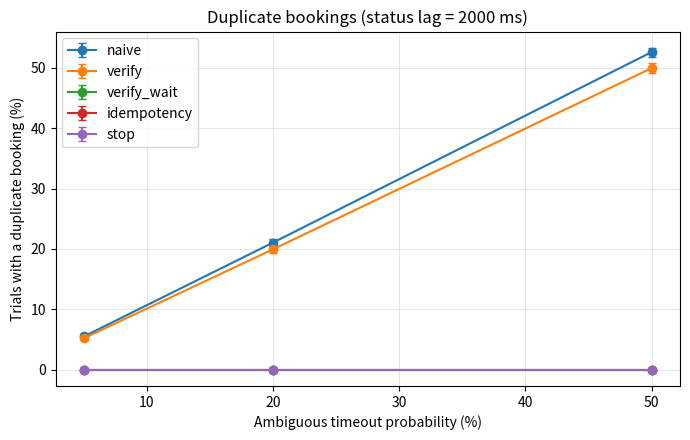
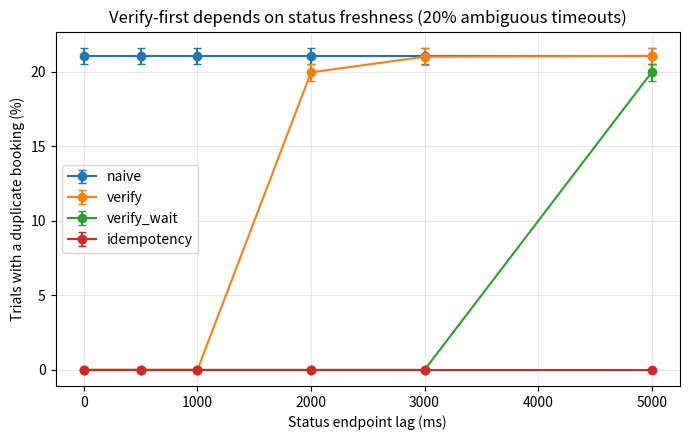
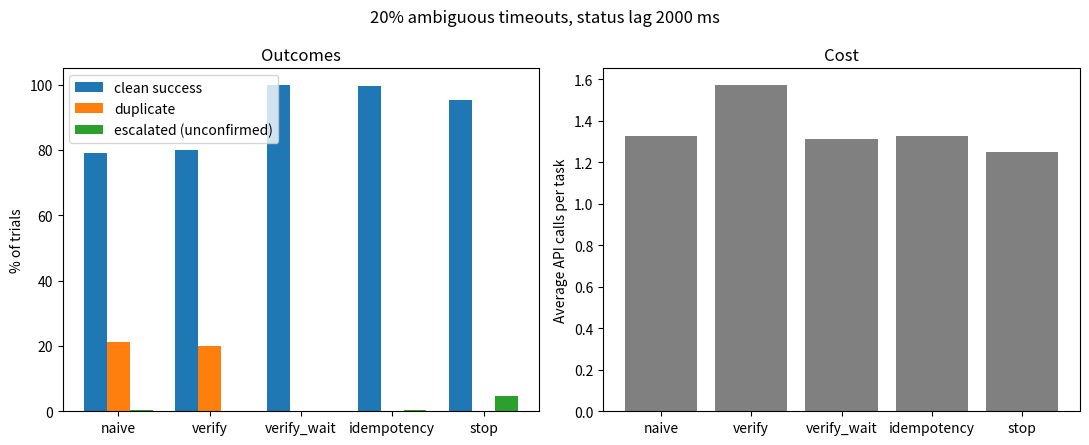

Reproduce these figures in Python, in order.
import csv
import math
import random
import statistics
from collections import defaultdict

import matplotlib

matplotlib.use("Agg")  # save figures to files; no window needed
import matplotlib.pyplot as plt



TRIALS_PER_REPLICATE = 1000
REPLICATES = 20
MAX_RETRIES = 3  # so at most MAX_RETRIES + 1 attempts
BASE_SEED = 42

P_NEVER_ARRIVES = 0.05  # request never reaches the server
AMBIGUOUS_RATES = [0.05, 0.20, 0.50]  # booking made, response lost

# How long until a new booking shows up in the status endpoint
VISIBILITY_DELAYS_MS = [0, 500, 1000, 2000, 3000, 5000]
DEFAULT_DELAY_MS = 2000  # used in the main comparison
FOCUS_RATE = 0.20  # used in the delay sweep and cost comparison

# Simulated timings (milliseconds)
REQUEST_TIMEOUT_MS = 1000
NORMAL_RESPONSE_MS = 200
PROCESSING_MS = 100
STATUS_CALL_MS = 100
VERIFY_WAIT_MS = 2000

STRATEGIES = ["naive", "verify", "verify_wait", "idempotency", "stop"]

NEVER, LOST, OK = "never", "lost", "ok"

# With these timings an *immediate* status check runs at
#   timeout + status_call - processing = 1000 ms after the booking was made,
# so immediate verification only sees the booking if VISIBILITY_DELAY_MS <= 1000.
# verify_wait sees it if VISIBILITY_DELAY_MS <= 3000.




class BookingAPI:
    def __init__(self, visibility_delay_ms):
        self.visibility_delay_ms = visibility_delay_ms
        self.bookings = []  # creation times (ms)
        self.idempotency_keys = set()
        self.clock = 0
        self.api_calls = 0

    def book_ticket(self, outcome, idempotency_key=None):
        """Returns 'success' or 'timeout' as the agent would see it."""
        self.api_calls += 1

        if outcome == NEVER:
            self.clock += REQUEST_TIMEOUT_MS
            return "timeout"

        # The request reached the server.
        already_seen = (
            idempotency_key is not None
            and idempotency_key in self.idempotency_keys
        )
        if not already_seen:
            self.bookings.append(self.clock + PROCESSING_MS)
            if idempotency_key is not None:
                self.idempotency_keys.add(idempotency_key)

        if outcome == LOST:
            self.clock += REQUEST_TIMEOUT_MS
            return "timeout"

        self.clock += NORMAL_RESPONSE_MS
        return "success"

    def visible_booking_count(self):
        """Status endpoint: eventually consistent view of bookings."""
        self.api_calls += 1
        self.clock += STATUS_CALL_MS
        return sum(
            1 for created in self.bookings
            if self.clock >= created + self.visibility_delay_ms
        )


# ---------------------------------------------------------------------
# Recovery policies
# ---------------------------------------------------------------------

def outcome_from_draw(u, p_lost):
    if u < P_NEVER_ARRIVES:
        return NEVER
    if u < P_NEVER_ARRIVES + p_lost:
        return LOST
    return OK


def run_trial(strategy, draws, p_lost, visibility_delay_ms):
    api = BookingAPI(visibility_delay_ms)
    key = "order-001" if strategy == "idempotency" else None
    max_attempts = 1 if strategy == "stop" else MAX_RETRIES + 1
    confirmed = False

    for attempt in range(max_attempts):
        outcome = outcome_from_draw(draws[attempt], p_lost)
        result = api.book_ticket(outcome, idempotency_key=key)

        if result == "success":
            confirmed = True
            break

        # The call timed out. What now?
        if strategy in ("verify", "verify_wait", "stop"):
            if strategy in ("verify_wait", "stop"):
                api.clock += VERIFY_WAIT_MS
            if api.visible_booking_count() > 0:
                confirmed = True  # evidence the booking exists
                break
        # naive / idempotency / verify-not-found: fall through and retry

    return len(api.bookings), confirmed, api.api_calls, api.clock



def mean_ci95(values):
    """Mean and 95% confidence half-width across replicates."""
    m = statistics.fmean(values)
    if len(values) < 2:
        return m, 0.0
    se = statistics.stdev(values) / math.sqrt(len(values))
    return m, 1.96 * se


def run_experiment():
    # Pre-generate the random draws once so every policy (and every
    # setting) is evaluated on exactly the same trials.
    draws_by_rep = []
    for rep in range(REPLICATES):
        rng = random.Random(BASE_SEED + rep)
        draws_by_rep.append([
            [rng.random() for _ in range(MAX_RETRIES + 1)]
            for _ in range(TRIALS_PER_REPLICATE)
        ])

    results = {}
    idempotency_duplicates_seen = 0

    for delay in VISIBILITY_DELAYS_MS:
        for rate in AMBIGUOUS_RATES:
            for strategy in STRATEGIES:
                per_rep = defaultdict(list)

                for draws_list in draws_by_rep:
                    c = defaultdict(float)
                    for draws in draws_list:
                        n_bookings, confirmed, calls, elapsed = run_trial(
                            strategy, draws, rate, delay
                        )
                        c["duplicate"] += n_bookings > 1
                        c["extra_bookings"] += max(0, n_bookings - 1)
                        c["no_booking"] += n_bookings == 0
                        c["clean_success"] += n_bookings == 1 and confirmed
                        c["escalated"] += not confirmed
                        c["booked_unconfirmed"] += n_bookings >= 1 and not confirmed
                        c["calls"] += calls
                        c["elapsed_ms"] += elapsed

                        if strategy == "idempotency" and n_bookings > 1:
                            idempotency_duplicates_seen += 1

                    n = TRIALS_PER_REPLICATE
                    per_rep["pct_duplicate"].append(100 * c["duplicate"] / n)
                    per_rep["avg_extra_bookings"].append(c["extra_bookings"] / n)
                    per_rep["pct_no_booking"].append(100 * c["no_booking"] / n)
                    per_rep["pct_clean_success"].append(100 * c["clean_success"] / n)
                    per_rep["pct_escalated"].append(100 * c["escalated"] / n)
                    per_rep["pct_booked_unconfirmed"].append(
                        100 * c["booked_unconfirmed"] / n
                    )
                    per_rep["avg_calls"].append(c["calls"] / n)
                    per_rep["avg_elapsed_ms"].append(c["elapsed_ms"] / n)

                results[(delay, rate, strategy)] = {
                    metric: mean_ci95(vals) for metric, vals in per_rep.items()
                }

    return results, idempotency_duplicates_seen




def naive_duplicate_probability(p_lost, attempts=MAX_RETRIES + 1):
    """Closed-form P(more than one booking) for the naive policy."""
    a, b = P_NEVER_ARRIVES, p_lost
    s = 1 - a - b
    running = {0: 1.0}  # bookings so far (capped at 2) -> probability
    finished = defaultdict(float)
    for _ in range(attempts):
        nxt = defaultdict(float)
        for k, pr in running.items():
            nxt[k] += pr * a  # never arrived: no booking, retry
            nxt[min(k + 1, 2)] += pr * b  # booked, response lost, retry
            finished[min(k + 1, 2)] += pr * s  # booked, got response, stop
        running = nxt
    for k, pr in running.items():  # retries exhausted
        finished[k] += pr
    return finished[2]


def run_sanity_checks(results, idempotency_duplicates_seen):
    print("\nSANITY CHECKS")
    print("-" * 70)

    assert idempotency_duplicates_seen == 0, "idempotency produced a duplicate!"
    print("OK  idempotency produced 0 duplicates in every trial.")

    for rate in AMBIGUOUS_RATES:
        expected = 100 * naive_duplicate_probability(rate)
        simulated, ci = results[(DEFAULT_DELAY_MS, rate, "naive")]["pct_duplicate"]
        diff = abs(expected - simulated)
        assert diff < 1.0, f"naive duplicate rate off at {rate:.0%}"
        print(
            f"OK  naive duplicates at {rate:.0%} ambiguous: "
            f"simulated {simulated:5.2f}% (+/-{ci:.2f}) vs exact {expected:5.2f}%"
        )

    # Naive never looks at the status endpoint, so the delay must not matter.
    base = results[(VISIBILITY_DELAYS_MS[0], FOCUS_RATE, "naive")]["pct_duplicate"][0]
    for delay in VISIBILITY_DELAYS_MS:
        other = results[(delay, FOCUS_RATE, "naive")]["pct_duplicate"][0]
        assert abs(base - other) < 1e-9
    print("OK  naive results do not depend on visibility delay (as expected).")



def print_table(results):
    print(f"\nRESULTS (visibility delay = {DEFAULT_DELAY_MS} ms; "
          f"mean over {REPLICATES} x {TRIALS_PER_REPLICATE} trials)")
    print("=" * 112)
    header = (
        f"{'ambig':>6} {'strategy':<12} {'dup %':>14} {'clean ok %':>14} "
        f"{'escalated %':>14} {'booked-but-unconfirmed %':>26} {'avg calls':>10}"
    )
    print(header)
    print("-" * 112)
    for rate in AMBIGUOUS_RATES:
        for strategy in STRATEGIES:
            r = results[(DEFAULT_DELAY_MS, rate, strategy)]
            fmt = lambda m: f"{r[m][0]:6.2f}+/-{r[m][1]:4.2f}"
            print(
                f"{rate:>6.0%} {strategy:<12} {fmt('pct_duplicate'):>14} "
                f"{fmt('pct_clean_success'):>14} {fmt('pct_escalated'):>14} "
                f"{fmt('pct_booked_unconfirmed'):>26} "
                f"{r['avg_calls'][0]:>10.2f}"
            )
        print("-" * 112)


def save_csv(results, path="agent_recovery_results_v2.csv"):
    rows = []
    for (delay, rate, strategy), metrics in results.items():
        row = {
            "visibility_delay_ms": delay,
            "ambiguous_timeout_rate": rate,
            "strategy": strategy,
        }
        for metric, (mean, ci) in metrics.items():
            row[metric] = round(mean, 4)
            row[metric + "_ci95"] = round(ci, 4)
        rows.append(row)
    with open(path, "w", newline="") as f:
        writer = csv.DictWriter(f, fieldnames=rows[0].keys())
        writer.writeheader()
        writer.writerows(rows)
    print(f"\nSaved {path}")


def plot_duplicates_vs_timeout(results, path="duplicates_vs_timeout.png"):
    plt.figure(figsize=(7, 4.5))
    for strategy in STRATEGIES:
        xs = [r * 100 for r in AMBIGUOUS_RATES]
        ys = [results[(DEFAULT_DELAY_MS, r, strategy)]["pct_duplicate"][0]
              for r in AMBIGUOUS_RATES]
        es = [results[(DEFAULT_DELAY_MS, r, strategy)]["pct_duplicate"][1]
              for r in AMBIGUOUS_RATES]
        plt.errorbar(xs, ys, yerr=es, marker="o", capsize=3, label=strategy)
    plt.xlabel("Ambiguous timeout probability (%)")
    plt.ylabel("Trials with a duplicate booking (%)")
    plt.title(f"Duplicate bookings (status lag = {DEFAULT_DELAY_MS} ms)")
    plt.legend()
    plt.grid(True, alpha=0.3)
    plt.tight_layout()
    plt.savefig(path, dpi=150)
    plt.close()
    print(f"Saved {path}")


def plot_duplicates_vs_visibility(results, path="duplicates_vs_visibility.png"):
    plt.figure(figsize=(7, 4.5))
    for strategy in ["naive", "verify", "verify_wait", "idempotency"]:
        ys = [results[(d, FOCUS_RATE, strategy)]["pct_duplicate"][0]
              for d in VISIBILITY_DELAYS_MS]
        es = [results[(d, FOCUS_RATE, strategy)]["pct_duplicate"][1]
              for d in VISIBILITY_DELAYS_MS]
        plt.errorbar(VISIBILITY_DELAYS_MS, ys, yerr=es, marker="o",
                     capsize=3, label=strategy)
    plt.xlabel("Status endpoint lag (ms)")
    plt.ylabel("Trials with a duplicate booking (%)")
    plt.title(f"Verify-first depends on status freshness "
              f"({FOCUS_RATE:.0%} ambiguous timeouts)")
    plt.legend()
    plt.grid(True, alpha=0.3)
    plt.tight_layout()
    plt.savefig(path, dpi=150)
    plt.close()
    print(f"Saved {path}")


def plot_tradeoffs(results, path="tradeoffs.png"):
    fig, (ax1, ax2) = plt.subplots(1, 2, figsize=(11, 4.5))
    width = 0.25
    xs = range(len(STRATEGIES))

    def vals(metric):
        return [results[(DEFAULT_DELAY_MS, FOCUS_RATE, s)][metric][0]
                for s in STRATEGIES]

    ax1.bar([x - width for x in xs], vals("pct_clean_success"), width,
            label="clean success")
    ax1.bar(list(xs), vals("pct_duplicate"), width, label="duplicate")
    ax1.bar([x + width for x in xs], vals("pct_escalated"), width,
            label="escalated (unconfirmed)")
    ax1.set_xticks(list(xs))
    ax1.set_xticklabels(STRATEGIES)
    ax1.set_ylabel("% of trials")
    ax1.set_title("Outcomes")
    ax1.legend()

    ax2.bar(STRATEGIES, vals("avg_calls"), color="gray")
    ax2.set_ylabel("Average API calls per task")
    ax2.set_title("Cost")

    fig.suptitle(f"{FOCUS_RATE:.0%} ambiguous timeouts, "
                 f"status lag {DEFAULT_DELAY_MS} ms")
    fig.tight_layout()
    fig.savefig(path, dpi=150)
    plt.close(fig)
    print(f"Saved {path}")




if __name__ == "__main__":
    results, idem_dupes = run_experiment()
    run_sanity_checks(results, idem_dupes)
    print_table(results)
    save_csv(results)
    plot_duplicates_vs_timeout(results)
    plot_duplicates_vs_visibility(results)
    plot_tradeoffs(results)
